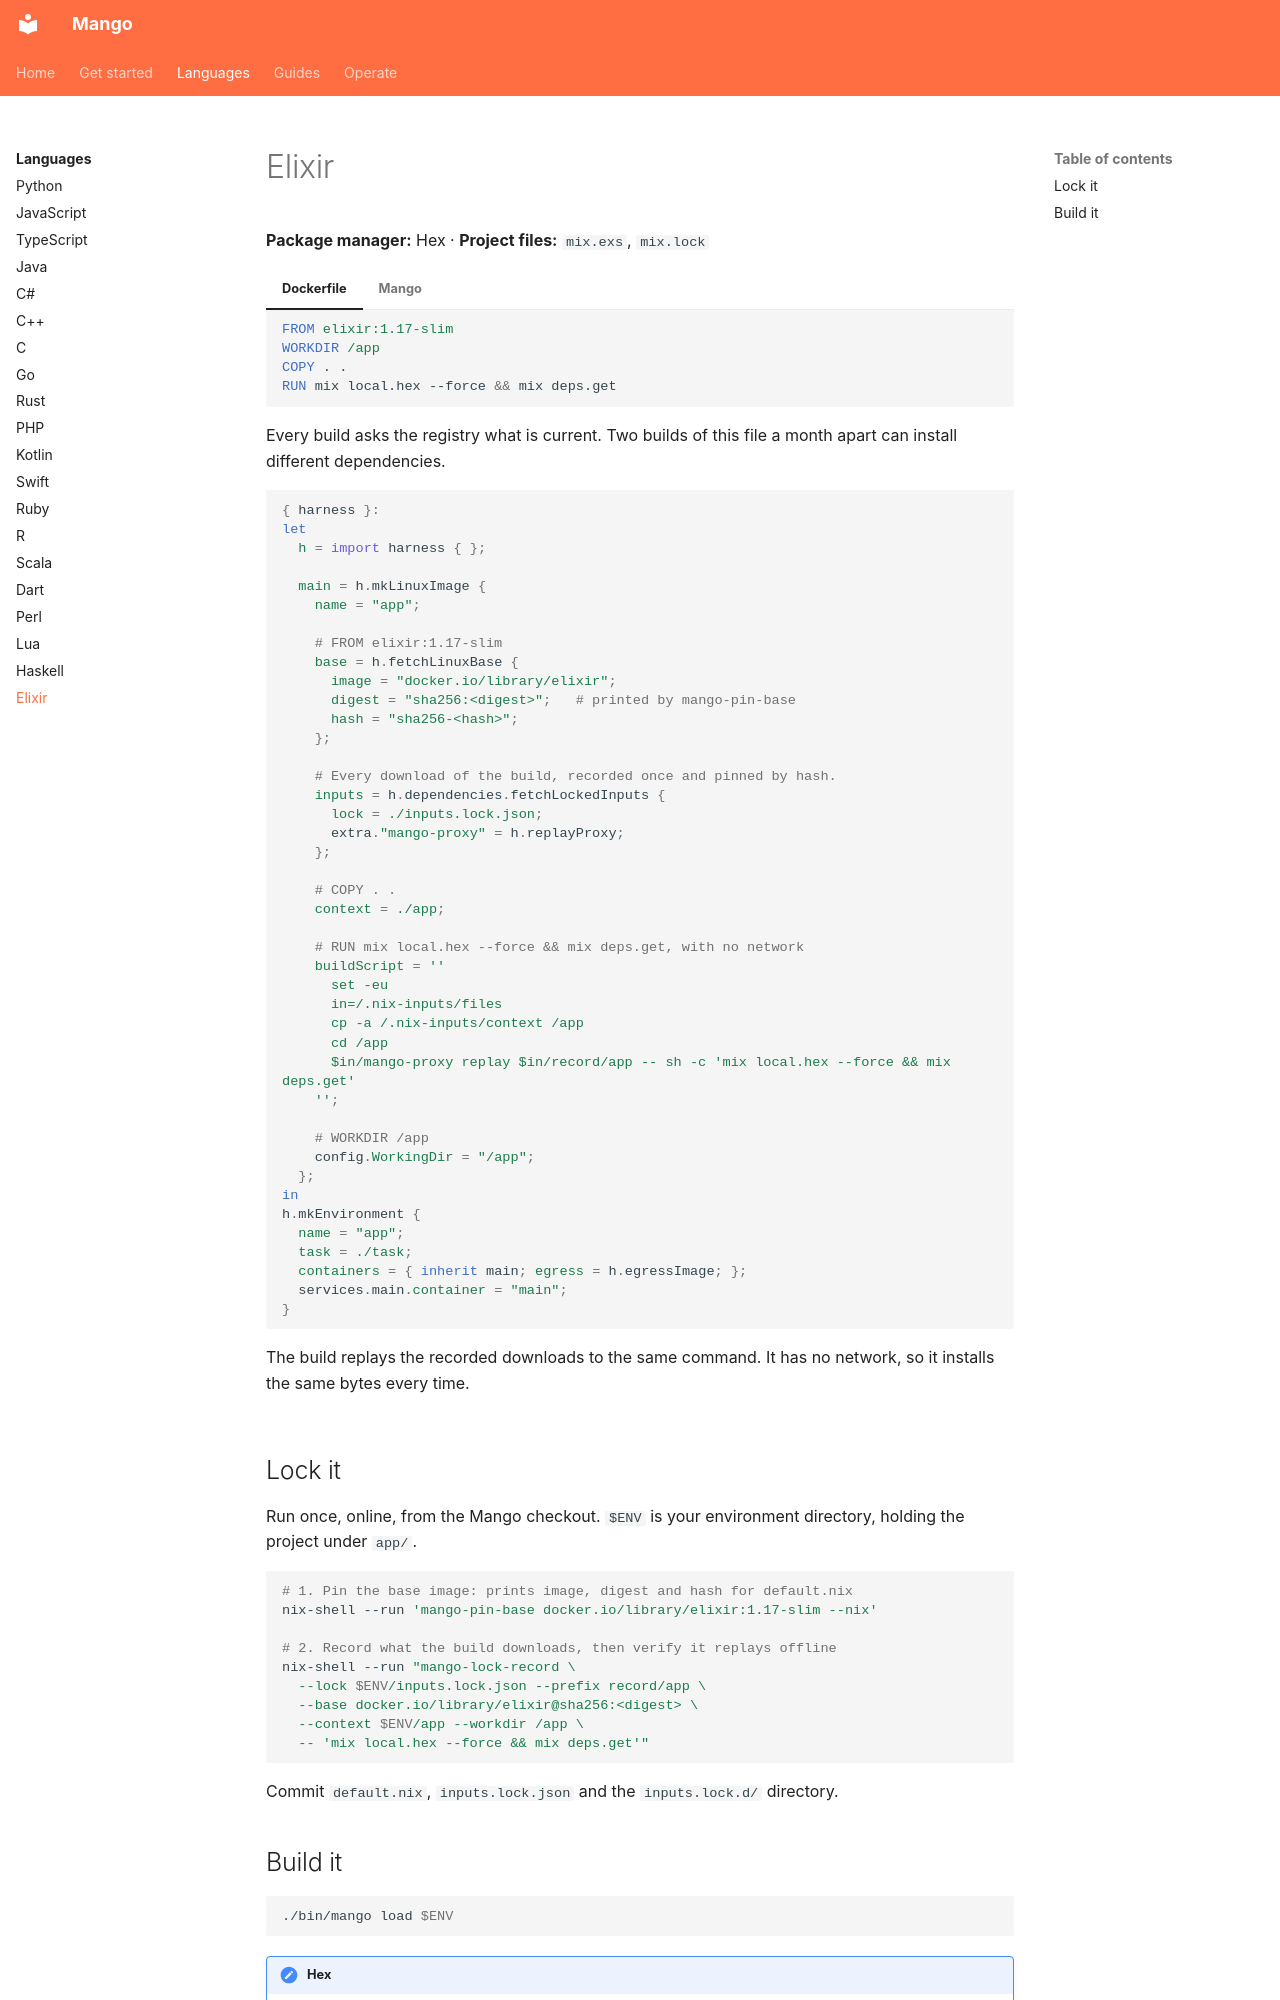

repository: Incalmo/mango · page: languages/elixir/index.html · generator: mkdocs

# Elixir

**Package manager:** Hex · **Project files:** `mix.exs`, `mix.lock`

=== "Dockerfile"

    ```dockerfile
    FROM elixir:1.17-slim
    WORKDIR /app
    COPY . .
    RUN mix local.hex --force && mix deps.get
    ```

    Every build asks the registry what is current. Two builds of this file
    a month apart can install different dependencies.

=== "Mango"

    ```nix
    { harness }:
    let
      h = import harness { };

      main = h.mkLinuxImage {
        name = "app";

        # FROM elixir:1.17-slim
        base = h.fetchLinuxBase {
          image = "docker.io/library/elixir";
          digest = "sha256:<digest>";   # printed by mango-pin-base
          hash = "sha256-<hash>";
        };

        # Every download of the build, recorded once and pinned by hash.
        inputs = h.dependencies.fetchLockedInputs {
          lock = ./inputs.lock.json;
          extra."mango-proxy" = h.replayProxy;
        };

        # COPY . .
        context = ./app;
    
        # RUN mix local.hex --force && mix deps.get, with no network
        buildScript = ''
          set -eu
          in=/.nix-inputs/files
          cp -a /.nix-inputs/context /app
          cd /app
          $in/mango-proxy replay $in/record/app -- sh -c 'mix local.hex --force && mix deps.get'
        '';

        # WORKDIR /app
        config.WorkingDir = "/app";
      };
    in
    h.mkEnvironment {
      name = "app";
      task = ./task;
      containers = { inherit main; egress = h.egressImage; };
      services.main.container = "main";
    }
    ```

    The build replays the recorded downloads to the same command. It has
    no network, so it installs the same bytes every time.
